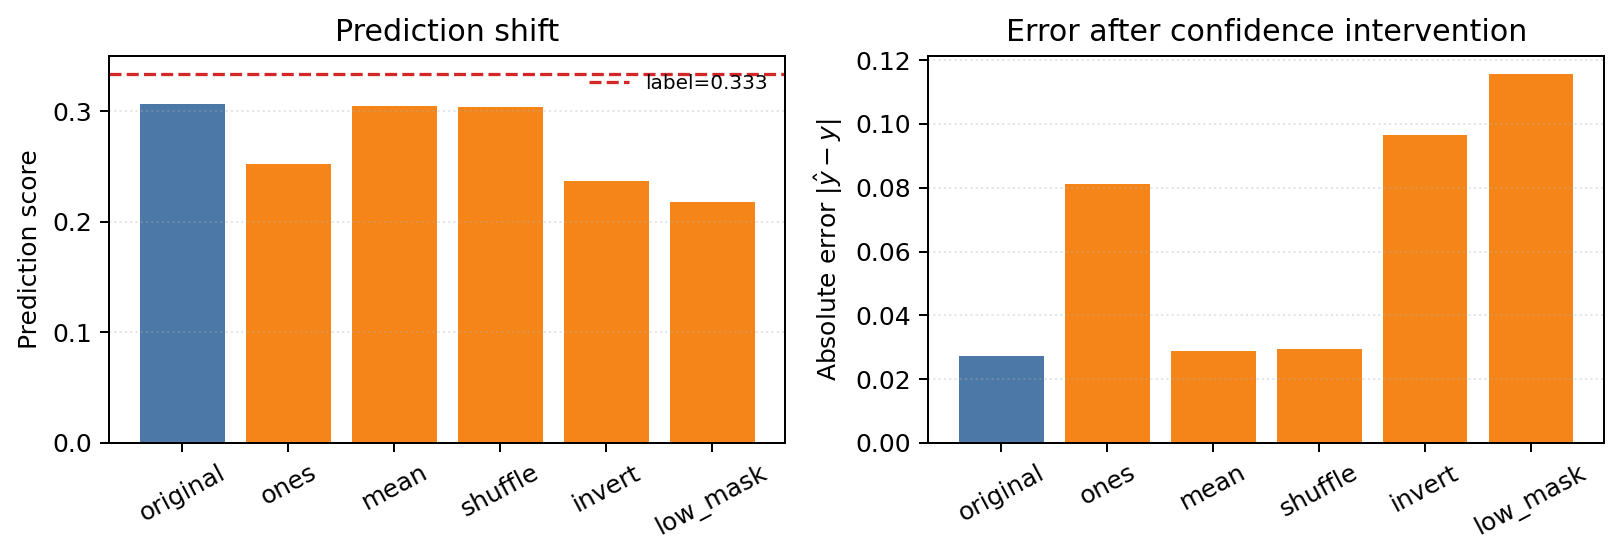

The file beside this chart, header and first rows:
mode, label, pred, abs_err, delta_pred, primary_idx, primary_name, w_a, w_l, w_v, ib_conf_t, ib_conf_a, ib_conf_v, ib_conf_fused
original, 0.3333, 0.3062, 0.02713, 0.0, 0, acoustic, 0.4706, 0.4521, 0.07725, 0.6405, 0.5053, 0.4888, 0.5053
ones, 0.3333, 0.2522, 0.08114, -0.05402, 0, acoustic, 0.4706, 0.4521, 0.07725, 0.6405, 0.5053, 0.4888, 0.5053
mean, 0.3333, 0.3044, 0.0289, -0.001778, 0, acoustic, 0.4706, 0.4521, 0.07725, 0.6405, 0.5053, 0.4888, 0.5053
shuffle, 0.3333, 0.304, 0.02932, -0.002198, 0, acoustic, 0.4706, 0.4521, 0.07725, 0.6405, 0.5053, 0.4888, 0.5053
invert, 0.3333, 0.2368, 0.09651, -0.06938, 0, acoustic, 0.4706, 0.4521, 0.07725, 0.6405, 0.5053, 0.4888, 0.5053
low_mask, 0.3333, 0.2178, 0.1155, -0.0884, 0, acoustic, 0.4706, 0.4521, 0.07725, 0.6405, 0.5053, 0.4888, 0.5053
